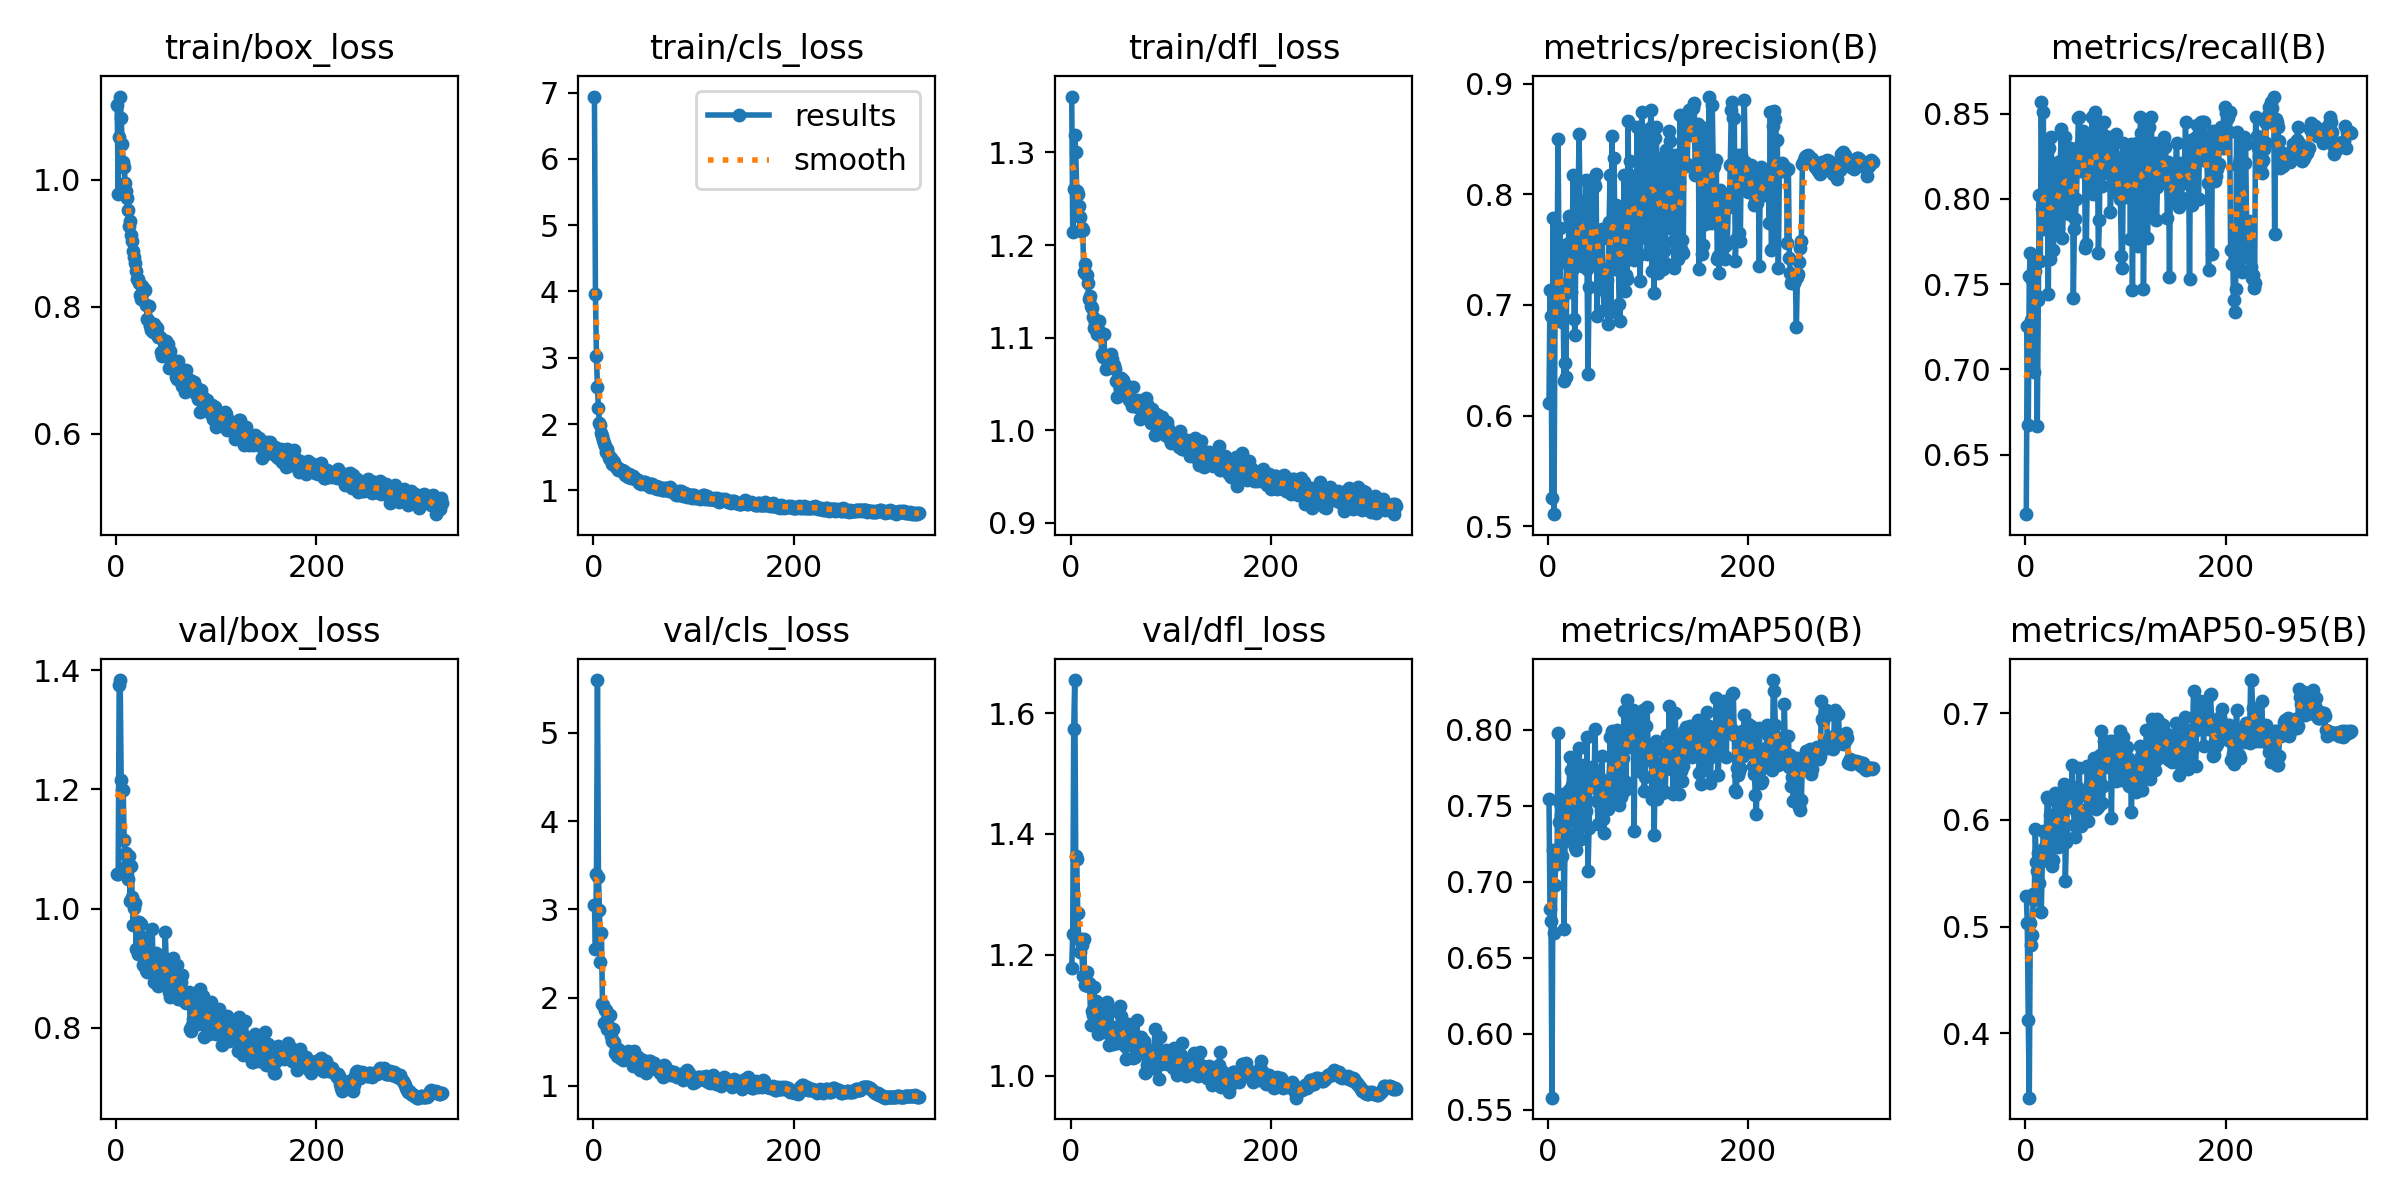

The data file committed next to this chart (first rows):
epoch, time, train/box_loss, train/cls_loss, train/dfl_loss, metrics/precision(B), metrics/recall(B), metrics/mAP50(B), metrics/mAP50-95(B), val/box_loss, val/cls_loss, val/dfl_loss, lr/pg0, lr/pg1, lr/pg2
1, 57.17, 1.118, 6.939, 1.36, 0.6117, 0.615, 0.7543, 0.5288, 1.057, 3.046, 1.178, 0.003294, 0.003294, 0.003294
2, 86.24, 0.977, 3.965, 1.214, 0.714, 0.7257, 0.6821, 0.5036, 1.057, 2.546, 1.235, 0.006627, 0.006627, 0.006627
3, 118.1, 1.068, 3.019, 1.261, 0.6896, 0.6675, 0.6744, 0.4122, 1.374, 3.398, 1.574, 0.009961, 0.009961, 0.009961
4, 148.9, 1.131, 2.558, 1.319, 0.5255, 0.7545, 0.5581, 0.3398, 1.383, 5.596, 1.655, 0.01, 0.01, 0.01
5, 178.7, 1.098, 2.236, 1.3, 0.7785, 0.7684, 0.7207, 0.5034, 1.216, 3.368, 1.363, 0.01, 0.01, 0.01
6, 207.7, 1.056, 2.02, 1.259, 0.5109, 0.7287, 0.6661, 0.4829, 1.199, 2.991, 1.358, 0.01, 0.01, 0.01
7, 236.8, 1.029, 1.99, 1.255, 0.6942, 0.7526, 0.6981, 0.4922, 1.199, 2.408, 1.269, 0.01, 0.01, 0.01
8, 266.5, 1.021, 1.866, 1.242, 0.6994, 0.7665, 0.7206, 0.5309, 1.115, 2.73, 1.226, 0.01, 0.01, 0.01
9, 296.9, 0.9949, 1.826, 1.23, 0.7208, 0.6987, 0.7115, 0.5249, 1.07, 1.93, 1.204, 0.01, 0.01, 0.01
10, 326.2, 0.9826, 1.755, 1.216, 0.8502, 0.758, 0.7982, 0.5914, 1.093, 1.92, 1.227, 0.01, 0.01, 0.01
11, 355.1, 0.9705, 1.719, 1.219, 0.7463, 0.7436, 0.7396, 0.5606, 1.086, 1.711, 1.216, 0.01, 0.01, 0.01
12, 385, 0.9523, 1.676, 1.216, 0.77, 0.6668, 0.7519, 0.552, 1.05, 1.86, 1.165, 0.01, 0.01, 0.01
13, 414.4, 0.9269, 1.579, 1.17, 0.7177, 0.7406, 0.7441, 0.5694, 1.088, 1.861, 1.226, 0.01, 0.01, 0.01
14, 443.9, 0.9353, 1.621, 1.18, 0.685, 0.8021, 0.7172, 0.5406, 1.012, 1.649, 1.15, 0.01, 0.01, 0.01
15, 473, 0.913, 1.543, 1.168, 0.7084, 0.7635, 0.7578, 0.567, 1.072, 1.682, 1.169, 0.01, 0.01, 0.01
16, 502.7, 0.9043, 1.489, 1.167, 0.6315, 0.857, 0.6689, 0.5137, 1.02, 1.665, 1.172, 0.01, 0.01, 0.01
17, 536.6, 0.8878, 1.47, 1.159, 0.6476, 0.7942, 0.7268, 0.5617, 0.9719, 1.802, 1.149, 0.01, 0.01, 0.01
18, 568.6, 0.8781, 1.482, 1.142, 0.6351, 0.851, 0.7529, 0.5897, 1, 1.566, 1.153, 0.01, 0.01, 0.01
19, 601.7, 0.8688, 1.403, 1.145, 0.7555, 0.7822, 0.7497, 0.5736, 1.01, 1.508, 1.15, 0.01, 0.01, 0.01
20, 631.8, 0.856, 1.44, 1.134, 0.7369, 0.7936, 0.7313, 0.5681, 0.9319, 1.648, 1.083, 0.01, 0.01, 0.01
21, 662.8, 0.8444, 1.424, 1.132, 0.7807, 0.7945, 0.7607, 0.5898, 0.9767, 1.498, 1.107, 0.01, 0.01, 0.01
22, 694.1, 0.8437, 1.373, 1.122, 0.7766, 0.8145, 0.7823, 0.6214, 0.9239, 1.368, 1.1, 0.01, 0.01, 0.01
23, 726.2, 0.8378, 1.358, 1.111, 0.7114, 0.7442, 0.7737, 0.6197, 0.9779, 1.423, 1.146, 0.01, 0.01, 0.01
24, 759.5, 0.8188, 1.357, 1.116, 0.732, 0.8301, 0.7641, 0.5892, 0.9452, 1.342, 1.086, 0.009999, 0.009999, 0.009999
25, 789.5, 0.8122, 1.314, 1.113, 0.8177, 0.7646, 0.7747, 0.6049, 0.9747, 1.424, 1.123, 0.009999, 0.009999, 0.009999
26, 819.8, 0.8325, 1.321, 1.104, 0.6875, 0.8361, 0.74, 0.5775, 0.9528, 1.386, 1.122, 0.009999, 0.009999, 0.009999
27, 851.4, 0.827, 1.313, 1.108, 0.6725, 0.7885, 0.723, 0.5565, 0.9059, 1.315, 1.069, 0.009999, 0.009999, 0.009999
28, 884.2, 0.8273, 1.312, 1.118, 0.7831, 0.7701, 0.7208, 0.5623, 0.9344, 1.347, 1.085, 0.009999, 0.009999, 0.009999
29, 916.3, 0.8261, 1.308, 1.106, 0.7576, 0.7844, 0.7578, 0.5989, 0.9409, 1.357, 1.104, 0.009999, 0.009999, 0.009999
30, 946.3, 0.8027, 1.282, 1.102, 0.7909, 0.8154, 0.7697, 0.6249, 0.8975, 1.299, 1.081, 0.009999, 0.009999, 0.009999
31, 976.4, 0.7808, 1.29, 1.082, 0.8544, 0.8211, 0.788, 0.6182, 0.8943, 1.303, 1.072, 0.009999, 0.009999, 0.009999
32, 1007, 0.7797, 1.226, 1.08, 0.7943, 0.7912, 0.7712, 0.6153, 0.9065, 1.329, 1.084, 0.009999, 0.009999, 0.009999
33, 1036, 0.8008, 1.25, 1.104, 0.7358, 0.783, 0.7282, 0.5746, 0.9052, 1.348, 1.08, 0.009999, 0.009999, 0.009999
34, 1065, 0.7706, 1.22, 1.08, 0.735, 0.7914, 0.7597, 0.6123, 0.904, 1.317, 1.094, 0.009999, 0.009999, 0.009999
35, 1095, 0.7639, 1.203, 1.066, 0.7872, 0.822, 0.7387, 0.5777, 0.9094, 1.391, 1.098, 0.009999, 0.009999, 0.009999
36, 1124, 0.7737, 1.252, 1.08, 0.762, 0.8409, 0.7767, 0.6031, 0.9656, 1.385, 1.122, 0.009999, 0.009999, 0.009999
37, 1153, 0.7605, 1.183, 1.073, 0.7662, 0.7771, 0.7462, 0.5997, 0.9001, 1.353, 1.072, 0.009999, 0.009999, 0.009999
38, 1182, 0.7725, 1.211, 1.081, 0.8127, 0.7932, 0.7464, 0.5876, 0.8767, 1.287, 1.05, 0.009999, 0.009999, 0.009999
39, 1211, 0.7689, 1.21, 1.076, 0.7325, 0.8091, 0.7954, 0.6336, 0.8912, 1.229, 1.067, 0.009999, 0.009999, 0.009999
40, 1241, 0.7683, 1.185, 1.083, 0.6375, 0.8361, 0.7074, 0.5429, 0.9254, 1.391, 1.107, 0.009999, 0.009999, 0.009999
41, 1271, 0.7665, 1.167, 1.077, 0.716, 0.8211, 0.7357, 0.5796, 0.9017, 1.33, 1.073, 0.009998, 0.009998, 0.009998
42, 1300, 0.7527, 1.173, 1.068, 0.8036, 0.8031, 0.7703, 0.6149, 0.8701, 1.297, 1.053, 0.009998, 0.009998, 0.009998
43, 1328, 0.7528, 1.162, 1.07, 0.7364, 0.802, 0.7647, 0.6163, 0.8824, 1.258, 1.061, 0.009998, 0.009998, 0.009998
44, 1357, 0.7527, 1.157, 1.067, 0.8132, 0.7912, 0.7755, 0.6179, 0.8945, 1.33, 1.08, 0.009998, 0.009998, 0.009998
45, 1385, 0.7291, 1.107, 1.053, 0.7543, 0.8298, 0.7736, 0.6175, 0.8805, 1.228, 1.056, 0.009998, 0.009998, 0.009998
46, 1414, 0.7223, 1.11, 1.036, 0.8105, 0.8271, 0.7674, 0.6268, 0.8728, 1.186, 1.054, 0.009998, 0.009998, 0.009998
47, 1445, 0.7473, 1.099, 1.056, 0.808, 0.8289, 0.8004, 0.6516, 0.9188, 1.223, 1.075, 0.009998, 0.009998, 0.009998
48, 1482, 0.7322, 1.113, 1.054, 0.8187, 0.742, 0.7619, 0.6116, 0.8916, 1.264, 1.064, 0.009998, 0.009998, 0.009998
49, 1521, 0.731, 1.114, 1.046, 0.6896, 0.7822, 0.7533, 0.595, 0.961, 1.297, 1.116, 0.009998, 0.009998, 0.009998
50, 1555, 0.746, 1.122, 1.057, 0.7411, 0.7881, 0.7383, 0.5843, 0.9113, 1.267, 1.098, 0.009998, 0.009998, 0.009998
51, 1586, 0.7258, 1.132, 1.05, 0.7142, 0.8002, 0.755, 0.6085, 0.8765, 1.26, 1.077, 0.009998, 0.009998, 0.009998
52, 1615, 0.7409, 1.113, 1.054, 0.7341, 0.8211, 0.7675, 0.6303, 0.8737, 1.152, 1.074, 0.009997, 0.009997, 0.009997
53, 1644, 0.7043, 1.08, 1.038, 0.7593, 0.8474, 0.7674, 0.6215, 0.8594, 1.229, 1.054, 0.009997, 0.009997, 0.009997
54, 1674, 0.7308, 1.09, 1.044, 0.7687, 0.848, 0.7826, 0.6482, 0.8515, 1.237, 1.048, 0.009997, 0.009997, 0.009997
55, 1708, 0.7099, 1.101, 1.04, 0.7221, 0.8317, 0.7411, 0.5979, 0.8622, 1.287, 1.028, 0.009997, 0.009997, 0.009997
56, 1744, 0.7171, 1.048, 1.048, 0.6957, 0.8164, 0.7321, 0.5942, 0.8827, 1.287, 1.061, 0.009997, 0.009997, 0.009997
57, 1782, 0.7132, 1.103, 1.042, 0.7284, 0.8391, 0.7646, 0.6084, 0.9174, 1.208, 1.085, 0.009997, 0.009997, 0.009997
58, 1821, 0.7058, 1.097, 1.033, 0.7175, 0.8401, 0.7515, 0.5978, 0.8765, 1.227, 1.071, 0.009997, 0.009997, 0.009997
59, 1853, 0.7148, 1.066, 1.045, 0.7229, 0.8331, 0.7597, 0.6091, 0.899, 1.199, 1.077, 0.009997, 0.009997, 0.009997
60, 1883, 0.6903, 1.061, 1.033, 0.6826, 0.7712, 0.7478, 0.6032, 0.8799, 1.261, 1.066, 0.009997, 0.009997, 0.009997
... 265 more rows
